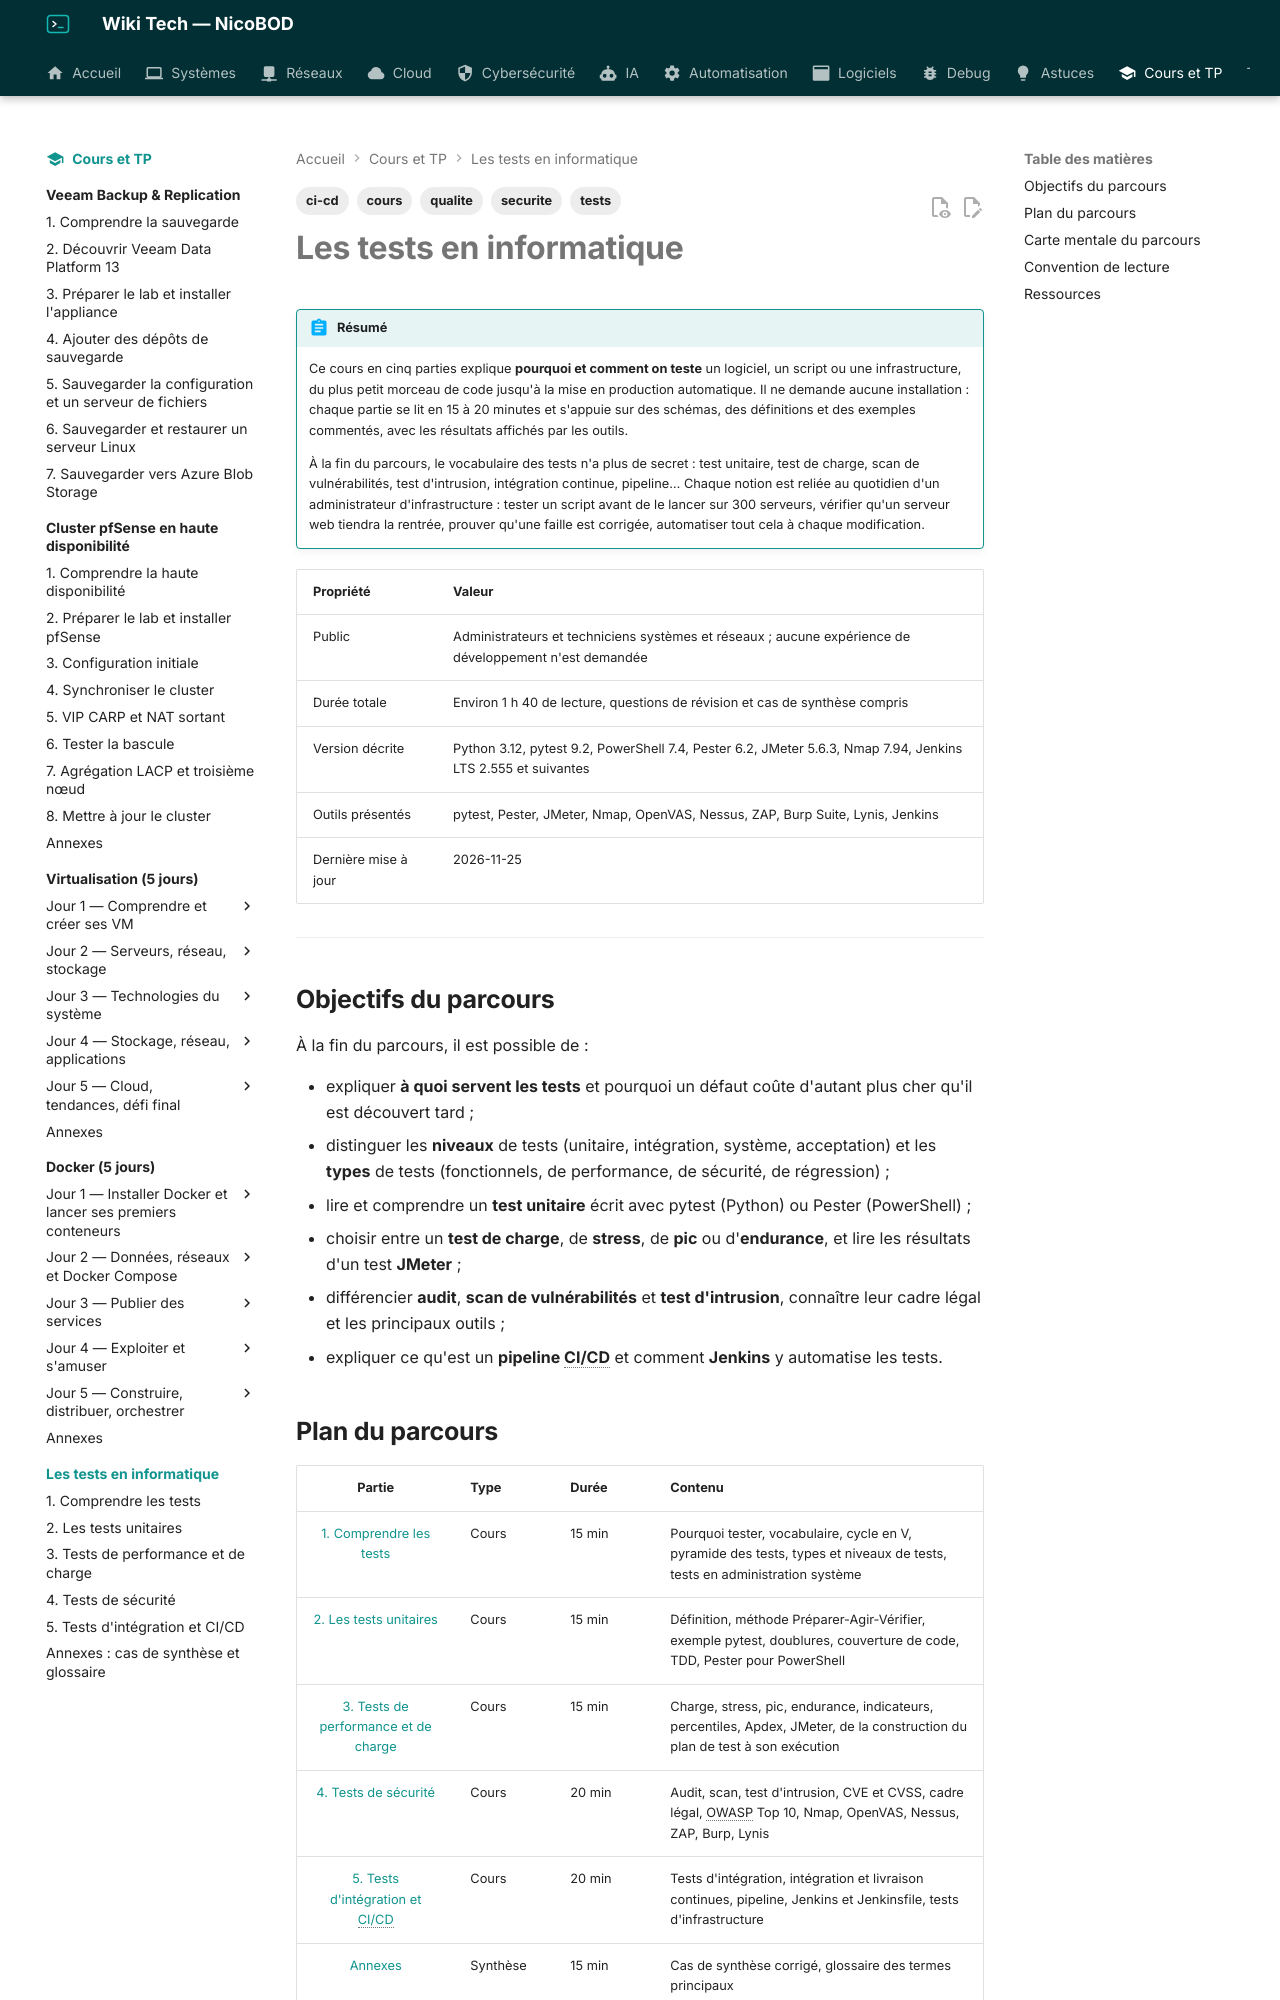

repository: NicoBOD/wiki-tech · page: cours-tp/tests/index.html · generator: mkdocs

---
title: "Les tests en informatique : cours"
date: 2026-11-25
author: Nicolas BODAINE
tags:
  - tests
  - qualite
  - securite
  - ci-cd
  - cours
difficulty: intermédiaire
os: Indépendant du système (exemples Python 3.12, PowerShell 7.4, JMeter 5.6.3, Nmap 7.94, Jenkins LTS)
status: publié
---

<!-- ============================================================ -->
<!-- ⚠ RAPPEL IMPORTANT :                                          -->
<!-- Pensez TOUJOURS à ajouter une entrée dans le fichier d'index  -->
<!-- (index.md) du dossier correspondant (ex: docs/cloud/index.md) -->
<!-- afin de référencer ce nouvel article et permettre aux         -->
<!-- visiteurs de le trouver et de cliquer dessus !                -->
<!-- ============================================================ -->

# Les tests en informatique

!!! abstract "Résumé"
    Ce cours en cinq parties explique **pourquoi et comment on teste** un logiciel, un script ou une infrastructure, du plus petit morceau de code jusqu'à la mise en production automatique. Il ne demande aucune installation : chaque partie se lit en 15 à 20 minutes et s'appuie sur des schémas, des définitions et des exemples commentés, avec les résultats affichés par les outils.

    À la fin du parcours, le vocabulaire des tests n'a plus de secret : test unitaire, test de charge, scan de vulnérabilités, test d'intrusion, intégration continue, pipeline… Chaque notion est reliée au quotidien d'un administrateur d'infrastructure : tester un script avant de le lancer sur 300 serveurs, vérifier qu'un serveur web tiendra la rentrée, prouver qu'une faille est corrigée, automatiser tout cela à chaque modification.

| Propriété | Valeur |
|-----------|--------|
| Public | Administrateurs et techniciens systèmes et réseaux ; aucune expérience de développement n'est demandée |
| Durée totale | Environ 1 h 40 de lecture, questions de révision et cas de synthèse compris |
| Version décrite | Python 3.12, pytest 9.2, PowerShell 7.4, Pester 6.2, JMeter 5.6.3, Nmap 7.94, Jenkins LTS 2.555 et suivantes |
| Outils présentés | pytest, Pester, JMeter, Nmap, OpenVAS, Nessus, ZAP, Burp Suite, Lynis, Jenkins |
| Dernière mise à jour | 2026-11-25 |

---

## Objectifs du parcours

À la fin du parcours, il est possible de :

- expliquer **à quoi servent les tests** et pourquoi un défaut coûte d'autant plus cher qu'il est découvert tard ;
- distinguer les **niveaux** de tests (unitaire, intégration, système, acceptation) et les **types** de tests (fonctionnels, de performance, de sécurité, de régression) ;
- lire et comprendre un **test unitaire** écrit avec pytest (Python) ou Pester (PowerShell) ;
- choisir entre un **test de charge**, de **stress**, de **pic** ou d'**endurance**, et lire les résultats d'un test **JMeter** ;
- différencier **audit**, **scan de vulnérabilités** et **test d'intrusion**, connaître leur cadre légal et les principaux outils ;
- expliquer ce qu'est un **pipeline CI/CD** et comment **Jenkins** y automatise les tests.
